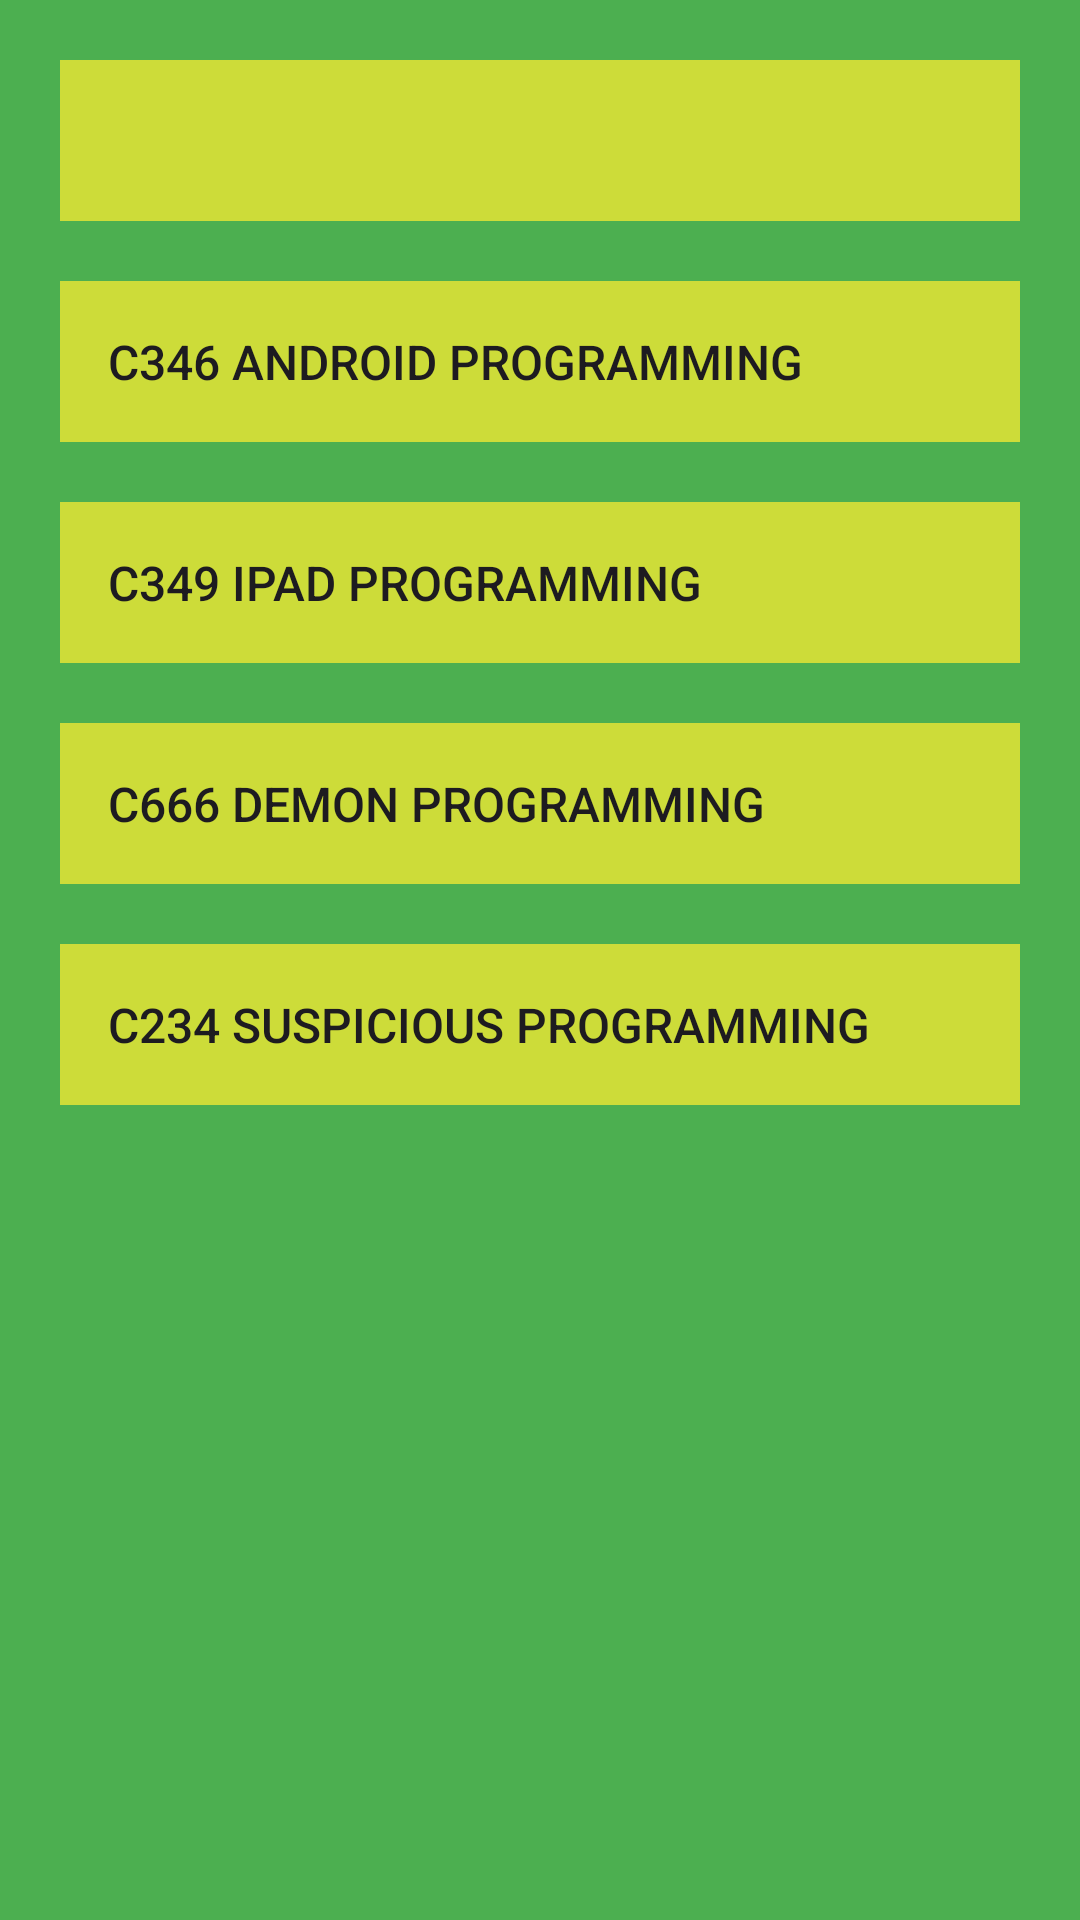

Layout XML and referenced resources for this Android screen:
<!-- AndroidManifest.xml: application theme Theme.MyModules -->
<!-- res/layout/activity_main.xml -->
<LinearLayout xmlns:android="http://schemas.android.com/apk/res/android"
    xmlns:tools="http://schemas.android.com/tools"
    android:layout_width="match_parent"
    android:layout_height="match_parent"
    android:background="#4CAF50"
    android:orientation="vertical"
    tools:context=".MainActivity"
    android:id="@+id/moduleTxtLayout">


        <TextView
            style="@style/ModuleText"
            android:id="@+id/text"
            android:text="" />

        <TextView
            style="@style/ModuleText"
            android:id="@+id/text1"
            android:text="@string/c346" />

        <TextView
            style="@style/ModuleText"
            android:id="@+id/text2"
            android:text="@string/c349"/>

        <TextView
            style="@style/ModuleText"
            android:id="@+id/text3"
            android:text="@string/c666"
             />

        <TextView
            style="@style/ModuleText"
            android:id="@+id/text4"
            android:text="@string/c234"
            />

</LinearLayout>
<!-- resources referenced by this layout -->
<resources>
  <string name="c234">C234 Suspicious Programming</string>
  <string name="c346">C346 Android Programming</string>
  <string name="c349">C349 IPad Programming</string>
  <string name="c666">C666 Demon Programming</string>
  <style name="ModuleText" parent="@android:style/TextAppearance.Widget.TextView">
          <item name="android:background">#CDDC39</item>
          <item name="android:padding">16dp</item>
          <item name="android:layout_marginBottom">14dp</item>
          <item name="android:clickable">true</item>
          <item name="android:focusable">true</item>
          <item name="textAllCaps">true</item>
          <item name="android:textAppearance">@style/TextAppearance.AppCompat.Body2</item>
          <item name="android:layout_width">match_parent</item>
          <item name="android:layout_height">wrap_content</item>
          <item name="android:foregroundGravity">center_vertical</item>
      </style>
  <style name="Theme.MyModules" parent="Base.Theme.MyModules" />
  <style name="Base.Theme.MyModules" parent="Theme.Material3.DayNight.NoActionBar">
          
          
          <item name="android:background">#4CAF50</item>
          <item name="android:layout_margin">10dp</item>
          <item name="android:windowActionBar">true</item>
          <item name="windowActionBarOverlay">true</item>
  
      </style>
</resources>
